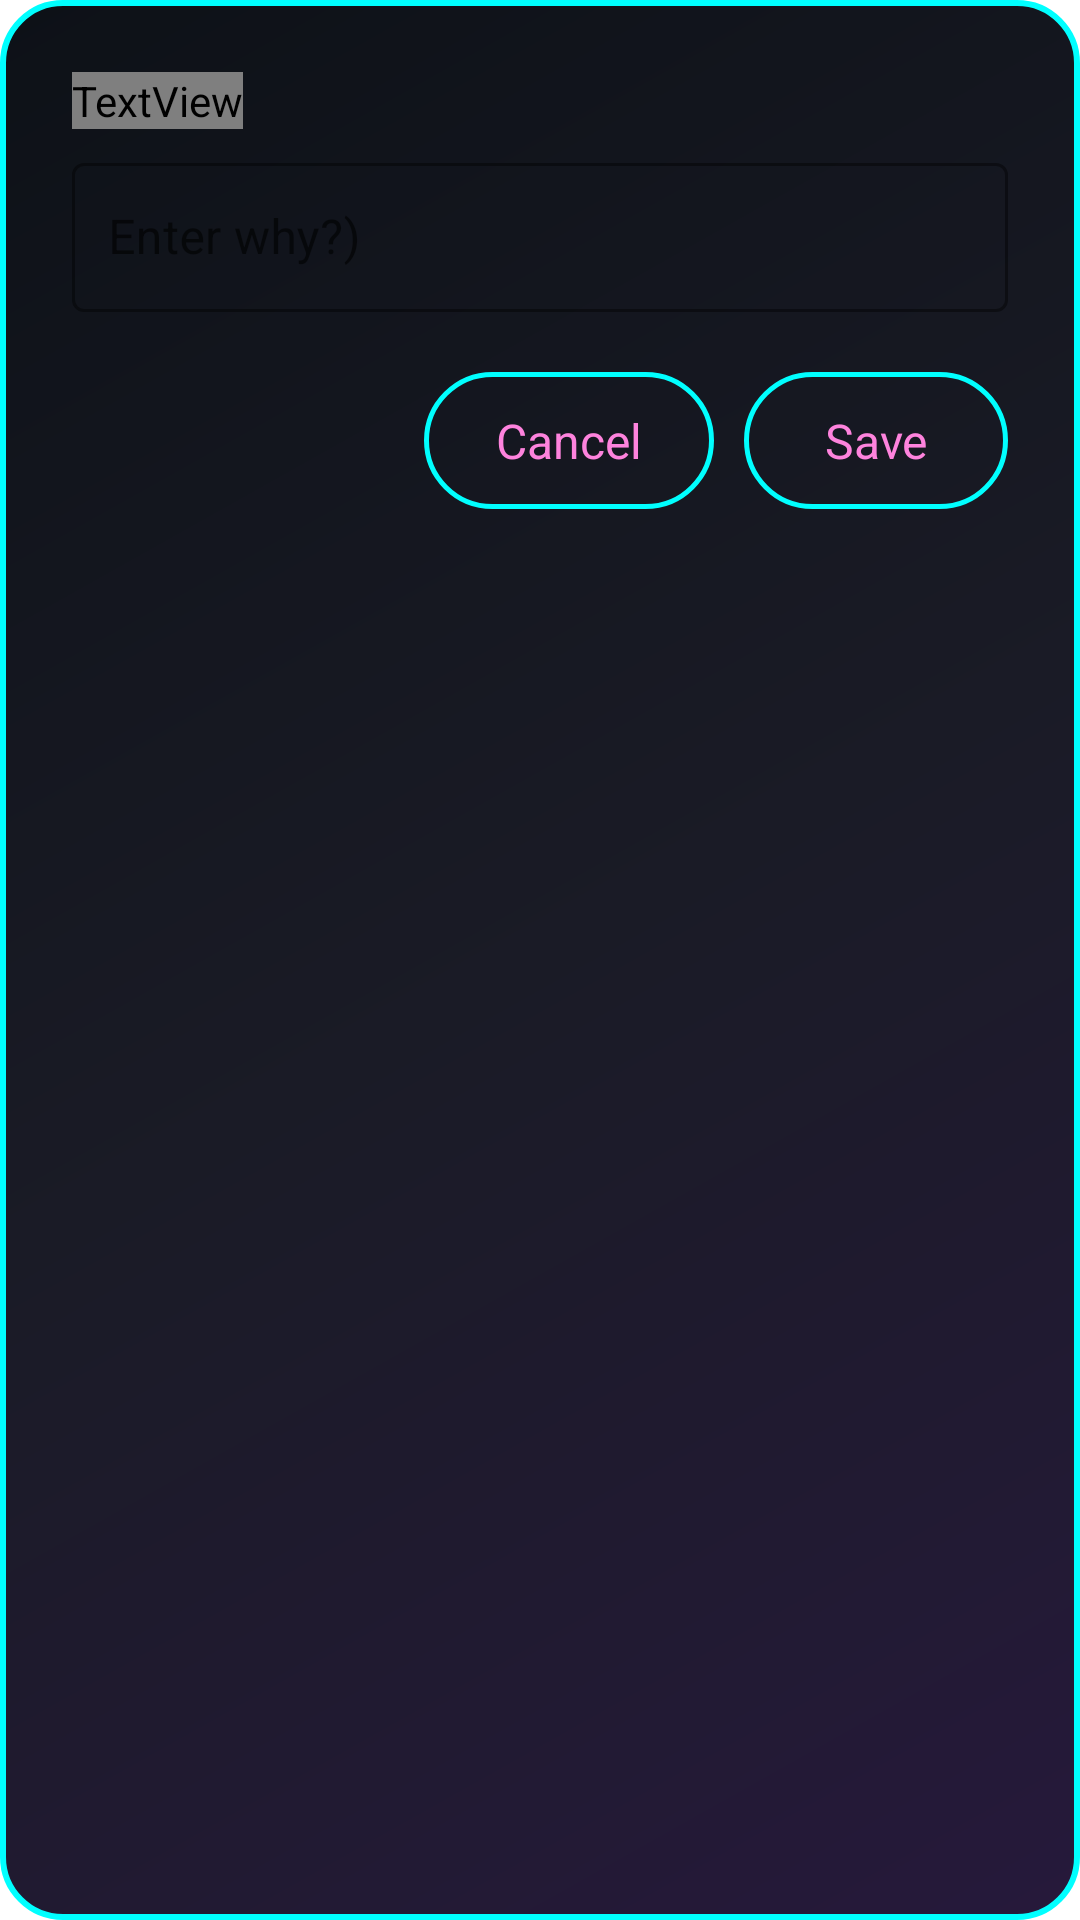

Layout XML and referenced resources for this Android screen:
<!-- AndroidManifest.xml: fallback theme Theme.MaterialComponents.DayNight.NoActionBar -->
<!-- res/layout/dialog_notes_input.xml -->
<LinearLayout xmlns:android="http://schemas.android.com/apk/res/android"
    xmlns:app="http://schemas.android.com/apk/res-auto"
    android:layout_width="match_parent"
    android:layout_height="wrap_content"
    android:orientation="vertical"
    android:padding="24dp"
    android:background="@drawable/dialog_custom_background">

    <TextView
        android:id="@+id/dialogTitleTextView"
        android:layout_width="wrap_content"
        android:layout_height="wrap_content"
        android:text="Reason (Optional)"
        android:textSize="22sp"
        android:fontFamily="@font/bitcount_grid_double"
        android:textColor="@color/white_shadowed"
        android:textAppearance="?attr/textAppearanceHeadline6"
        android:shadowColor="@color/pink_shadowed"
        android:shadowDx="0"
        android:shadowDy="0"
        android:shadowRadius="4"
        android:layout_marginBottom="6dp"/>

    <TextView
        android:id="@+id/dialogSubTitleTextView"
        android:layout_width="wrap_content"
        android:layout_height="wrap_content"
        android:text="Reason (Optional)"
        android:textSize="17sp"
        android:visibility="gone"
        android:fontFamily="@font/open_sans"
        android:textColor="@color/white_shadowed"
        android:textAppearance="?attr/textAppearanceHeadline1"
        android:layout_marginBottom="16dp"/>


    <com.google.android.material.textfield.TextInputLayout
        android:id="@+id/titleInputLayout"
        style="@style/Widget.App.TextInputLayout.OutlinedBox.WhiteUnfocused"
        android:layout_width="match_parent"
        android:layout_height="wrap_content"
        android:layout_marginBottom="16dp"
        app:boxStrokeColor="@color/neon_cyan"
        android:hint="Enter why?)">

        <com.google.android.material.textfield.TextInputEditText
            android:id="@+id/notesEditText"
            android:layout_width="match_parent"
            android:layout_height="wrap_content"
            android:inputType="textCapSentences"
            android:paddingHorizontal="12dp"
            android:paddingVertical="14dp"
            android:textColor="@color/white_shadowed"
            android:textColorHint="@color/grey_light_transparent"
            android:textSize="16sp" />
    </com.google.android.material.textfield.TextInputLayout>

    <LinearLayout
        android:layout_width="match_parent"
        android:layout_height="wrap_content"
        android:orientation="horizontal"
        android:gravity="end">

        <com.google.android.material.button.MaterialButton
            android:id="@+id/cancelButton"
            style="@style/Widget.Material3.Button.OutlinedButton"
            android:layout_width="wrap_content"
            android:layout_height="wrap_content"
            android:text="Cancel"
            android:textColor="@color/pink_shadowed"
            android:textSize="16sp"
            android:paddingVertical="12dp"
            app:backgroundTint="@android:color/transparent"
            app:strokeColor="@color/neon_cyan"
            app:strokeWidth="1.5dp"
            app:cornerRadius="24dp"/>

        <Space
            android:layout_width="10dp"
            android:layout_height="wrap_content"/>

        <com.google.android.material.button.MaterialButton
            android:id="@+id/saveButton"
            style="@style/Widget.Material3.Button.OutlinedButton"
            android:layout_width="wrap_content"
            android:layout_height="wrap_content"
            android:text="Save"
            android:textColor="@color/pink_shadowed"
            android:textSize="16sp"
            android:paddingVertical="12dp"
            app:backgroundTint="@android:color/transparent"
            app:strokeColor="@color/neon_cyan"
            app:strokeWidth="1.5dp"
            app:cornerRadius="24dp"/>

    </LinearLayout>

</LinearLayout>
<!-- resources referenced by this layout -->
<resources>
  <color name="grey_light_transparent">#80BDBDBD</color>
  <color name="neon_cyan">#00FFFF</color>
  <color name="pink_shadowed">#fe83dd</color>
  <color name="white_shadowed">#e8e4fe</color>
  <!-- drawable dialog_custom_background (drawable) -->
  <shape xmlns:android="http://schemas.android.com/apk/res/android"
      android:shape="rectangle">
      <gradient
          android:angle="135"
          android:centerColor="#1A1B26"
          android:endColor="#0D1117"
          android:startColor="#26193B"
          android:type="linear" />
      <corners android:radius="20dp" />
      <stroke android:width="2dp" android:color="@color/neon_cyan" />
  </shape>
  <style name="Widget.App.TextInputLayout.OutlinedBox.WhiteUnfocused" parent="Widget.MaterialComponents.TextInputLayout.OutlinedBox">
          <item name="boxStrokeColor">@color/text_input_layout_stroke_color</item>
          <item name="hintTextColor">@color/white</item>
      </style>
  <color name="white">#FFFFFF</color>
</resources>
